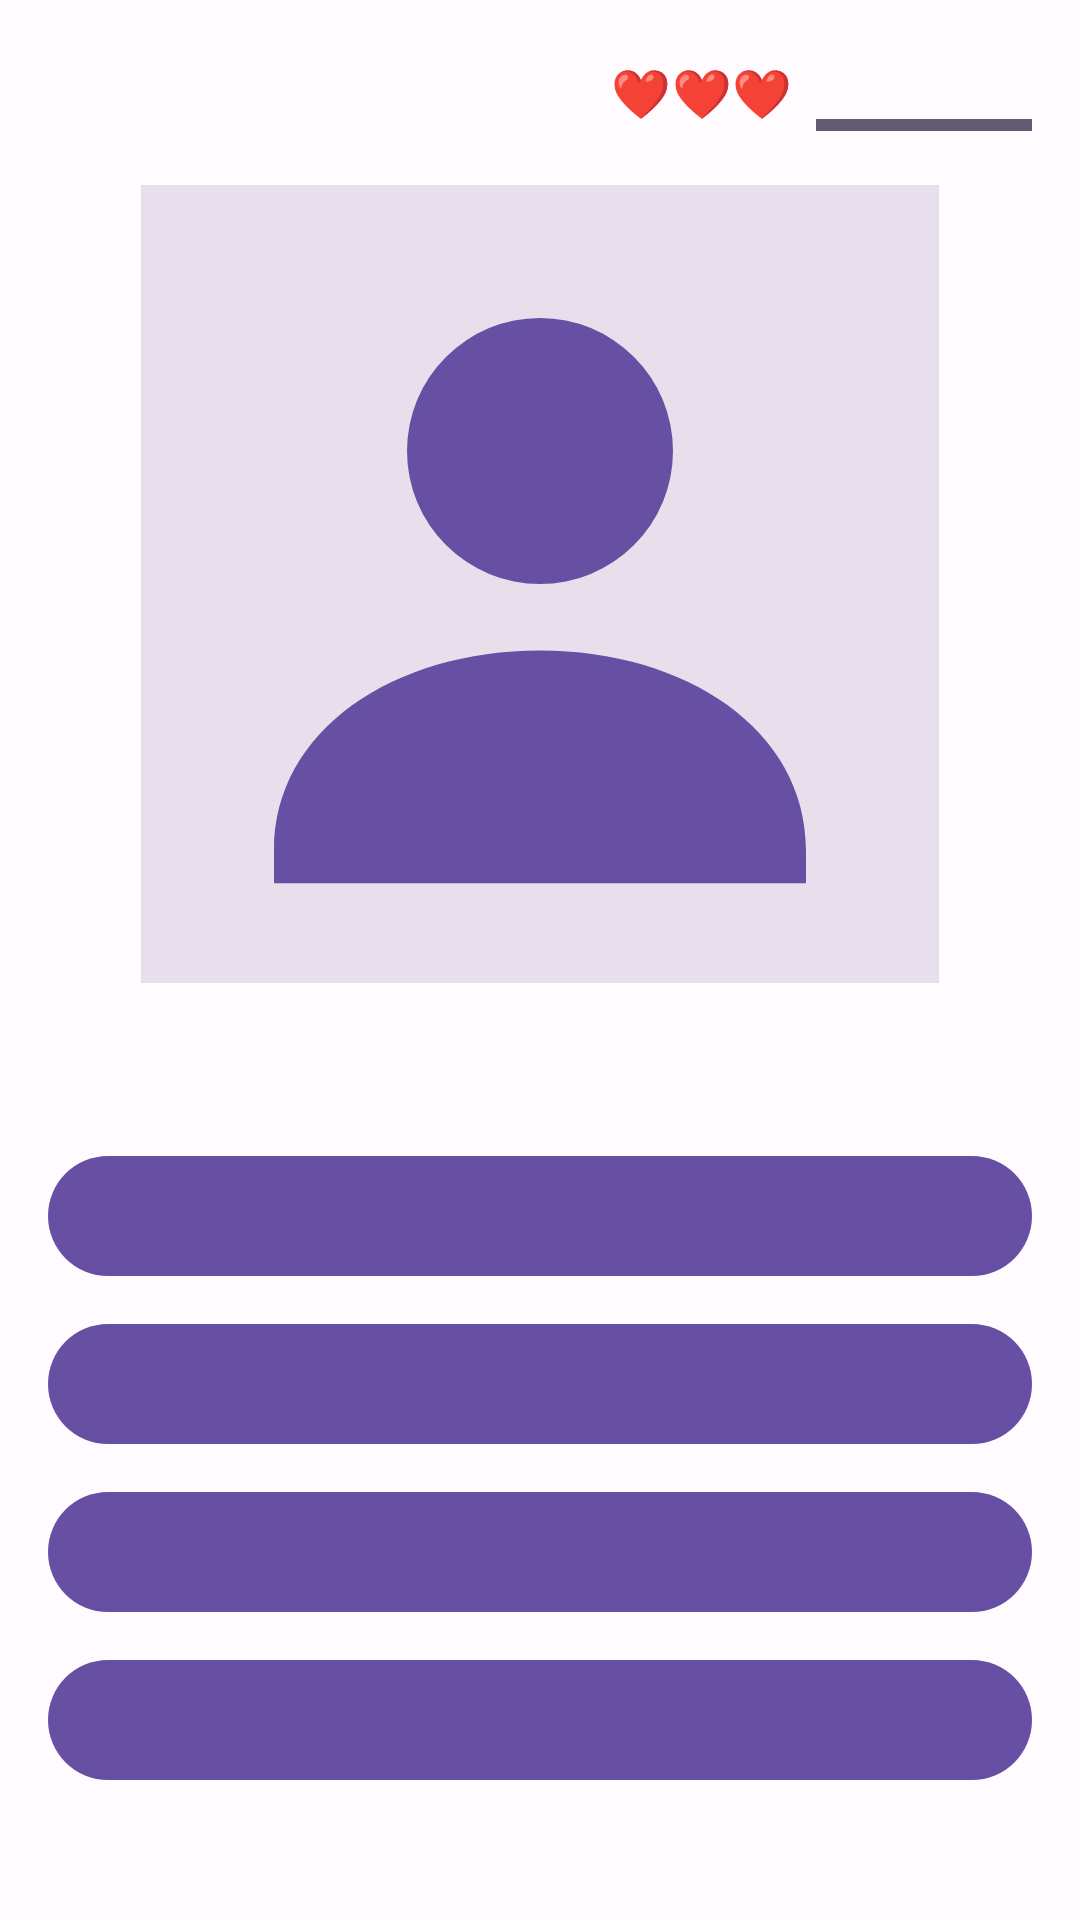

The Android layout XML behind this screen, and the referenced resources:
<!-- AndroidManifest.xml: application theme Theme.HistoryQuizRU -->
<!-- res/layout/activity_quiz.xml -->
<?xml version="1.0" encoding="utf-8"?>
<ScrollView xmlns:android="http://schemas.android.com/apk/res/android"
    xmlns:app="http://schemas.android.com/apk/res-auto"
    android:layout_width="match_parent"
    android:layout_height="match_parent"
    android:fillViewport="true">

    <LinearLayout
        android:layout_width="match_parent"
        android:layout_height="wrap_content"
        android:gravity="center_horizontal"
        android:orientation="vertical"
        android:padding="16dp">

        <LinearLayout
            android:layout_width="match_parent"
            android:layout_height="wrap_content"
            android:gravity="center_vertical"
            android:orientation="horizontal">

            <TextView
                android:id="@+id/tvQuestionNumber"
                android:layout_width="0dp"
                android:layout_height="wrap_content"
                android:layout_weight="1"
                android:textAppearance="?attr/textAppearanceTitleMedium" />

            <TextView
                android:id="@+id/tvLives"
                android:layout_width="wrap_content"
                android:layout_height="wrap_content"
                android:layout_marginHorizontal="8dp"
                android:gravity="center"
                android:text="@string/quiz_lives"
                android:textAppearance="?attr/textAppearanceTitleMedium" />

            <LinearLayout
                android:layout_width="72dp"
                android:layout_height="wrap_content"
                android:gravity="center"
                android:orientation="vertical">

                <TextView
                    android:id="@+id/tvTimer"
                    android:layout_width="wrap_content"
                    android:layout_height="wrap_content"
                    android:textAppearance="?attr/textAppearanceTitleMedium" />

                <ProgressBar
                    android:id="@+id/progressBar"
                    style="?android:attr/progressBarStyleHorizontal"
                    android:layout_width="match_parent"
                    android:layout_height="8dp"
                    android:max="20"
                    android:progress="20" />
            </LinearLayout>
        </LinearLayout>

        <ImageView
            android:id="@+id/ivPersonality"
            android:layout_width="match_parent"
            android:layout_height="266dp"
            android:layout_marginTop="16dp"
            android:contentDescription="@string/image_placeholder_description"
            android:scaleType="fitCenter"
            android:src="@drawable/ic_placeholder" />

        <TextView
            android:id="@+id/tvHint"
            android:layout_width="match_parent"
            android:layout_height="wrap_content"
            android:layout_marginTop="16dp"
            android:gravity="center"
            android:textAppearance="?attr/textAppearanceTitleMedium" />

        <com.google.android.material.button.MaterialButton
            android:id="@+id/btnOption1"
            android:layout_width="match_parent"
            android:layout_height="wrap_content"
            android:layout_marginTop="16dp"
            android:textAllCaps="false" />

        <com.google.android.material.button.MaterialButton
            android:id="@+id/btnOption2"
            android:layout_width="match_parent"
            android:layout_height="wrap_content"
            android:layout_marginTop="8dp"
            android:textAllCaps="false" />

        <com.google.android.material.button.MaterialButton
            android:id="@+id/btnOption3"
            android:layout_width="match_parent"
            android:layout_height="wrap_content"
            android:layout_marginTop="8dp"
            android:textAllCaps="false" />

        <com.google.android.material.button.MaterialButton
            android:id="@+id/btnOption4"
            android:layout_width="match_parent"
            android:layout_height="wrap_content"
            android:layout_marginTop="8dp"
            android:textAllCaps="false" />

        <TextView
            android:id="@+id/tvFullDescription"
            android:layout_width="match_parent"
            android:layout_height="wrap_content"
            android:layout_marginTop="16dp"
            android:visibility="gone"
            android:textAppearance="?attr/textAppearanceBodyLarge" />

        <com.google.android.material.button.MaterialButton
            android:id="@+id/btnNext"
            android:layout_width="match_parent"
            android:layout_height="wrap_content"
            android:layout_marginTop="16dp"
            android:text="@string/quiz_next"
            android:visibility="gone" />

    </LinearLayout>
</ScrollView>
<!-- resources referenced by this layout -->
<resources>
  <!-- drawable ic_placeholder (drawable) -->
  <vector xmlns:android="http://schemas.android.com/apk/res/android"
      android:width="48dp"
      android:height="48dp"
      android:viewportWidth="48"
      android:viewportHeight="48">
      <path
          android:fillColor="@color/color_placeholder"
          android:pathData="M0,0h48v48h-48z" />
      <path
          android:fillColor="#6750A4"
          android:pathData="M24,8a8,8 0,1 0,0 16a8,8 0,0 0,0 -16M8,40c0,-7.2 7.2,-12 16,-12s16,4.8 16,12v2H8z" />
  </vector>
  <string name="image_placeholder_description">Изображение исторической личности</string>
  <string name="quiz_lives">❤❤❤</string>
  <string name="quiz_next">Далее</string>
  <style name="Theme.HistoryQuizRU" parent="Theme.Material3.Light.NoActionBar">
          <item name="colorPrimary">@color/color_primary</item>
          <item name="colorOnPrimary">@color/color_on_primary</item>
          <item name="colorSecondary">@color/color_secondary</item>
          <item name="colorOnSecondary">@color/color_on_secondary</item>
          <item name="android:colorBackground">@color/color_background</item>
          <item name="colorSurface">@color/color_surface</item>
          <item name="colorOnSurface">@color/color_on_surface</item>
          <item name="android:statusBarColor">@color/color_background</item>
          <item name="android:navigationBarColor">@color/color_background</item>
          <item name="android:windowLightStatusBar">true</item>
          <item name="android:windowActionModeOverlay">true</item>
      </style>
  <color name="color_placeholder">#E7E0EC</color>
  <color name="color_primary">#6750A4</color>
  <color name="color_on_primary">#FFFFFF</color>
  <color name="color_secondary">#625B71</color>
  <color name="color_on_secondary">#FFFFFF</color>
  <color name="color_background">#FFFBFE</color>
  <color name="color_surface">#FFFBFE</color>
  <color name="color_on_surface">#1C1B1F</color>
</resources>
